Photos from the image-classification dataset "dataset" in the GitHub repository vovanvi0906/do-an-fix-go-tho-tot. Its 6 classes are: dien lanh, lam vuon, other unclear, sua dien, sua nuoc, thiet bi.

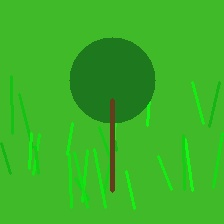
Label: lam vuon

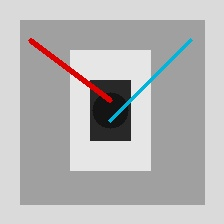
Label: sua dien

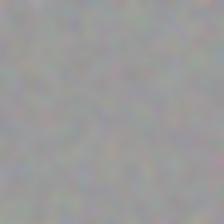
Label: other unclear

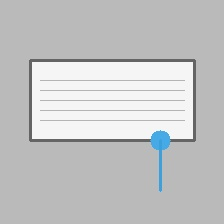
Label: dien lanh

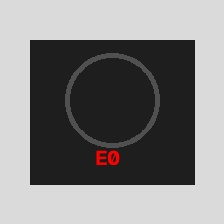
Label: thiet bi

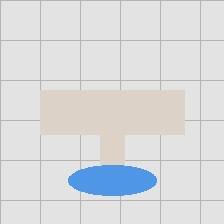
Label: sua nuoc
